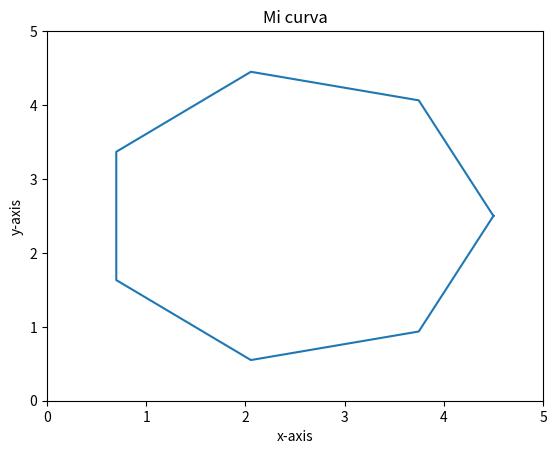

Write Python code to recreate this figure.
import numpy as np
import matplotlib.pyplot as plt
import pprint

x0, y0, r = 2.5, 2.5, 2
theta = np.linspace(0, 2*np.pi, 8)
x = x0 + r * np.cos(theta)
y = y0 + r * np.sin(theta)

x_list = x.tolist()
y_list = y.tolist()
print("X LIST", x_list,"Y LIST",y_list)
plt.plot(x, y)
plt.xlabel('x-axis')
plt.ylabel('y-axis')
plt.xlim(0, 5)
plt.ylim(0, 5)
plt.title('Mi curva')
plt.show()
plt.show()